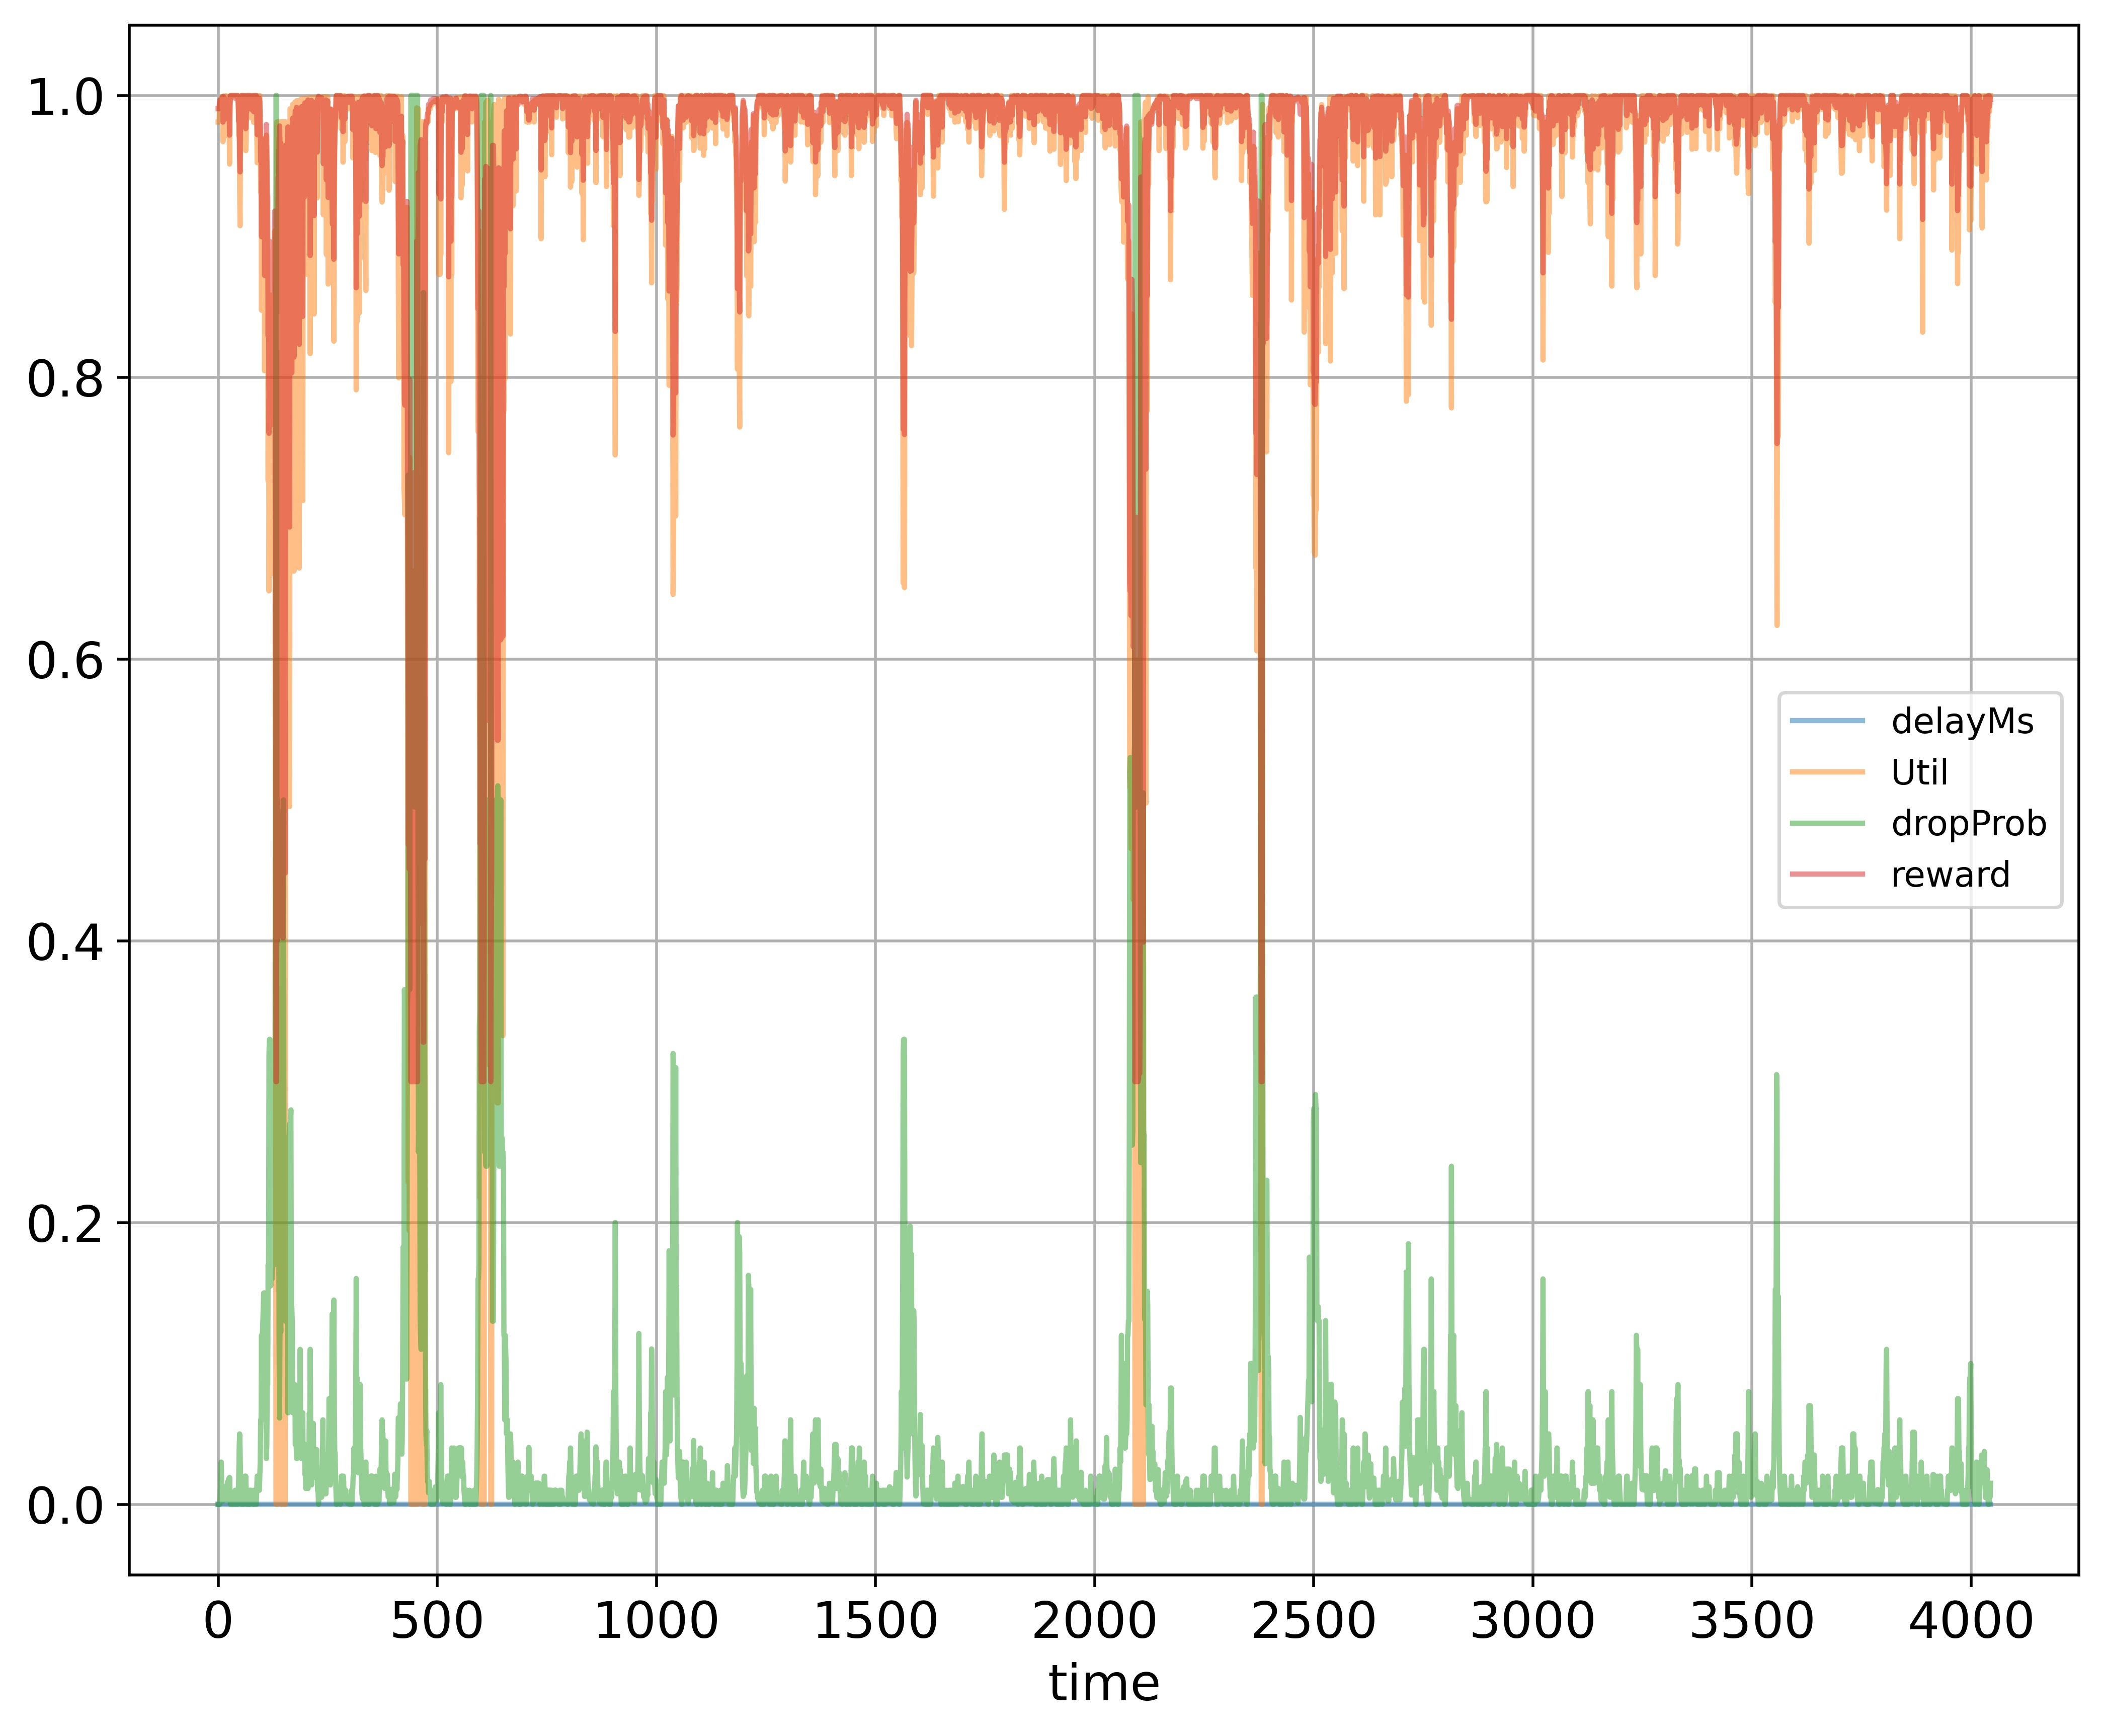

The table this chart was drawn from, first rows:
time; delayMs; Util; dropProb; reward
0; 0.0; 0.9811; 0.0; 0.9906
1; 0.0; 0.9811; 0.0; 0.9906
2; 0.0; 0.9811; 0.0; 0.9906
3; 0.0; 0.9905; 0.0; 0.9952
4; 0.0; 0.9936; 0.0; 0.9968
5; 0.0; 0.9952; 0.01; 0.9956
6; 0.0; 0.9968; 0.02; 0.9944
7; 0.0; 0.9979; 0.03; 0.9929
8; 0.0; 0.9986; 0.015; 0.9963
9; 0.0; 0.9905; 0.005; 0.9942
10; 0.0; 0.999; 0.0025; 0.999
11; 0.0; 0.9671; 0.0125; 0.9811
12; 0.0; 0.9996; 0.0025; 0.9993
13; 0.0; 0.9707; 0.0125; 0.9829
14; 0.0; 0.9707; 0.0125; 0.9828
15; 0.0; 0.9715; 0.0125; 0.9833
16; 0.0; 0.9901; 0.00625; 0.9938
17; 0.0; 0.9901; 0.003125; 0.9944
18; 0.0; 0.9998; 0.01312; 0.9973
19; 0.0; 0.9806; 0.01312; 0.9877
20; 0.0; 0.982; 0.003125; 0.9904
21; 0.0; 0.9841; 0.00625; 0.9908
22; 0.0; 0.9762; 0.01625; 0.9849
23; 0.0; 0.992; 0.008125; 0.9944
24; 0.0; 0.9762; 0.01812; 0.9845
25; 0.0; 0.9913; 0.009062; 0.9938
26; 0.0; 0.9513; 0.01906; 0.9718
27; 0.0; 0.9901; 0.009531; 0.9931
28; 0.0; 0.9998; 0.0; 0.9999
29; 0.0; 0.9998; 0.0; 0.9999
30; 0.0; 0.9998; 0.0; 0.9999
31; 0.0; 0.9998; 0.0; 0.9999
32; 0.0; 0.9998; 0.0; 0.9999
33; 0.0; 0.9998; 0.0; 0.9999
34; 0.0; 0.9998; 0.0; 0.9999
35; 0.0; 0.9998; 0.0; 0.9999
36; 0.0; 0.9998; 0.0; 0.9999
37; 0.0; 0.9998; 0.0; 0.9999
38; 0.0; 0.9998; 0.0; 0.9999
39; 0.0; 0.9998; 0.01; 0.9979
40; 0.0; 0.9998; 0.0; 0.9999
41; 0.0; 0.9998; 0.0; 0.9999
42; 0.0; 0.9998; 0.0; 0.9999
43; 0.0; 0.9998; 0.0; 0.9999
44; 0.0; 0.9998; 0.0; 0.9999
45; 0.0; 0.9998; 0.0; 0.9999
46; 0.0; 0.9911; 0.01; 0.9936
47; 0.0; 0.9713; 0.02; 0.9816
48; 0.0; 0.9902; 0.04; 0.9871
49; 0.0; 0.9338; 0.05; 0.9569
50; 0.0; 0.9075; 0.04; 0.9458
51; 0.0; 0.9811; 0.02; 0.9866
52; 0.0; 0.9686; 0.01; 0.9823
53; 0.0; 0.9998; 0.0; 0.9999
54; 0.0; 0.9998; 0.0; 0.9999
55; 0.0; 0.9998; 0.0; 0.9999
56; 0.0; 0.9998; 0.0; 0.9999
57; 0.0; 0.9998; 0.01; 0.9979
58; 0.0; 0.9998; 0.005; 0.9989
59; 0.0; 0.9998; 0.0; 0.9999
... 3,985 more rows
